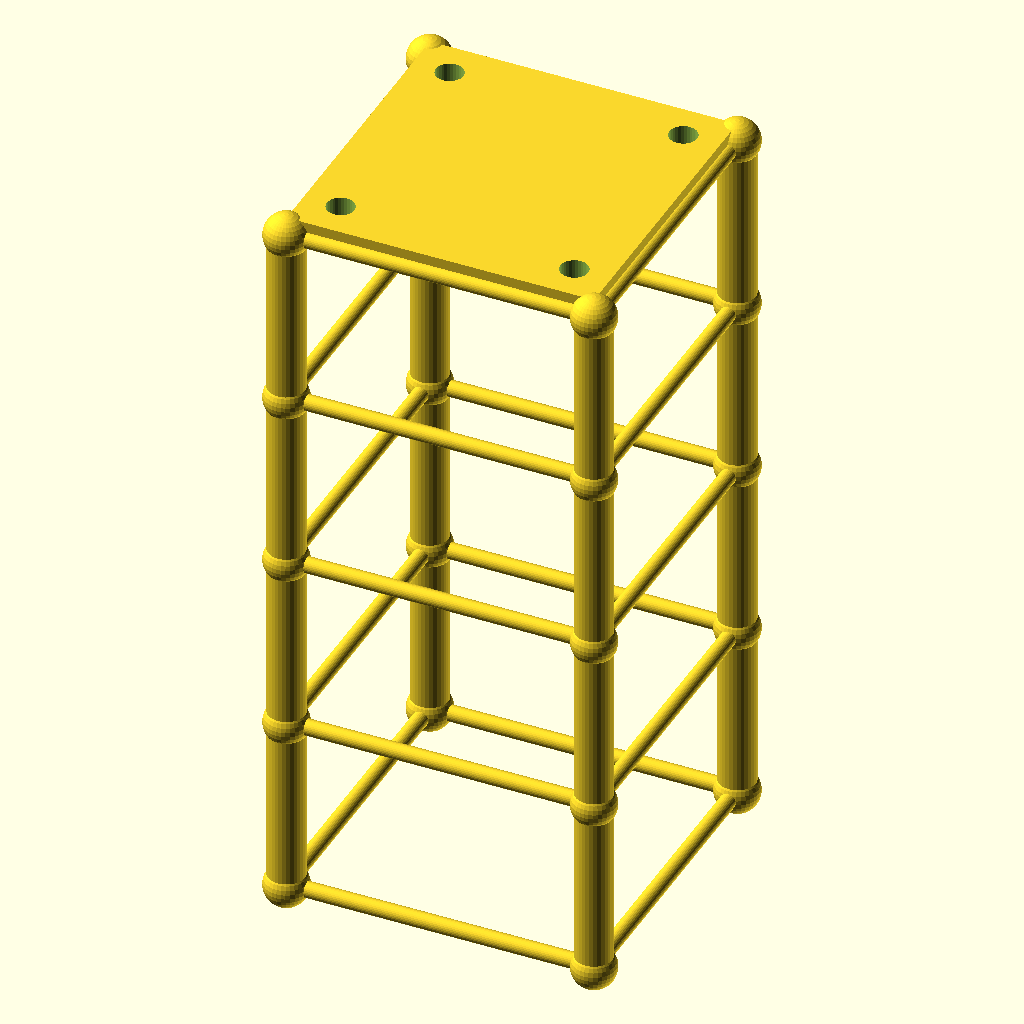
Cell 1 — every parameter at its default value.
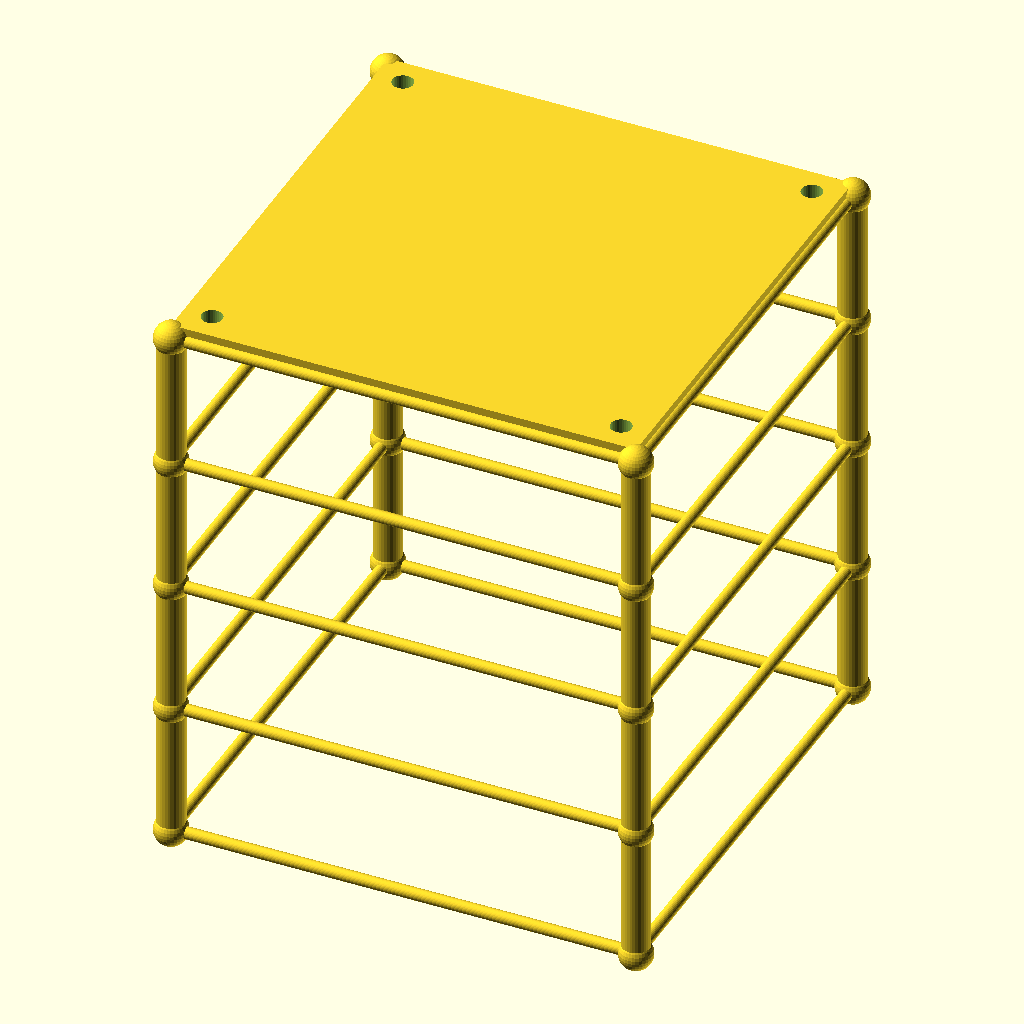
Cell 2: size = 200 (everything else at default).
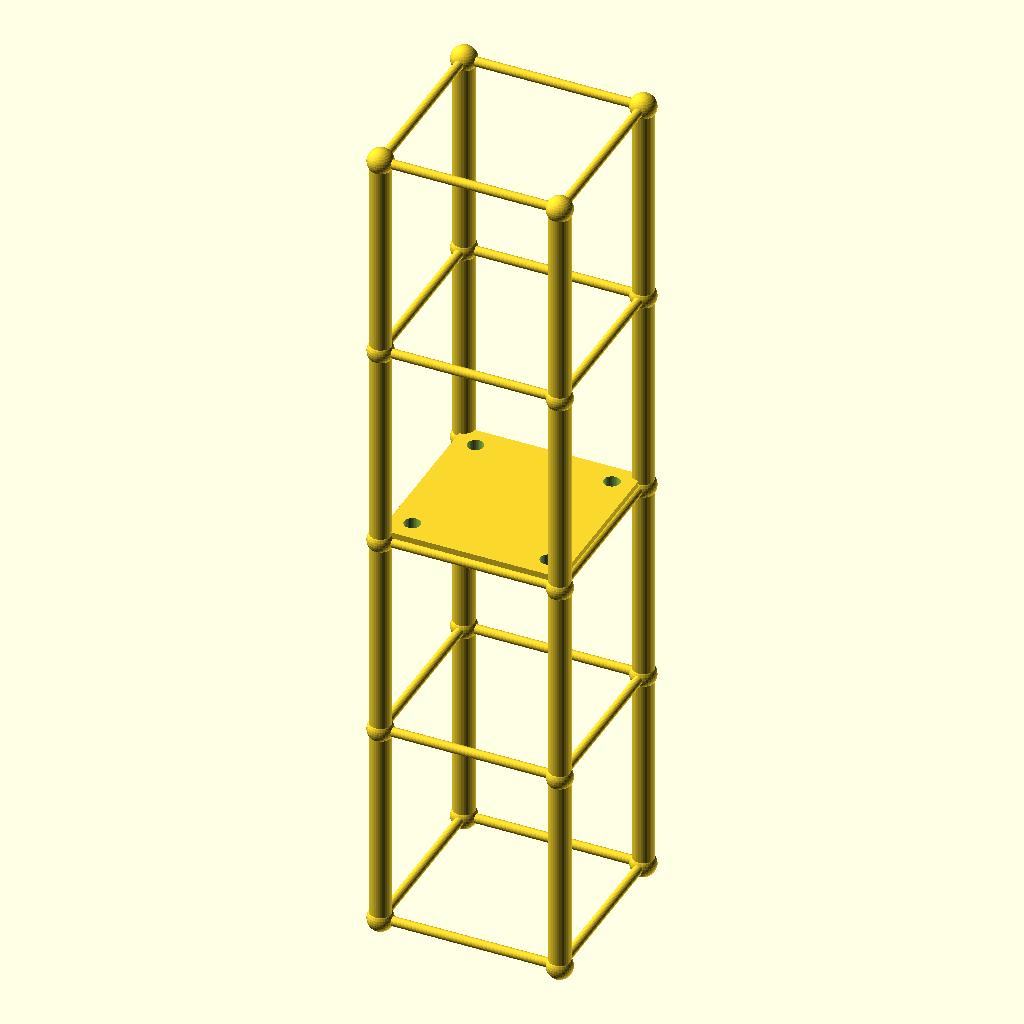
Cell 3: lvl = 116.8 (everything else at default).
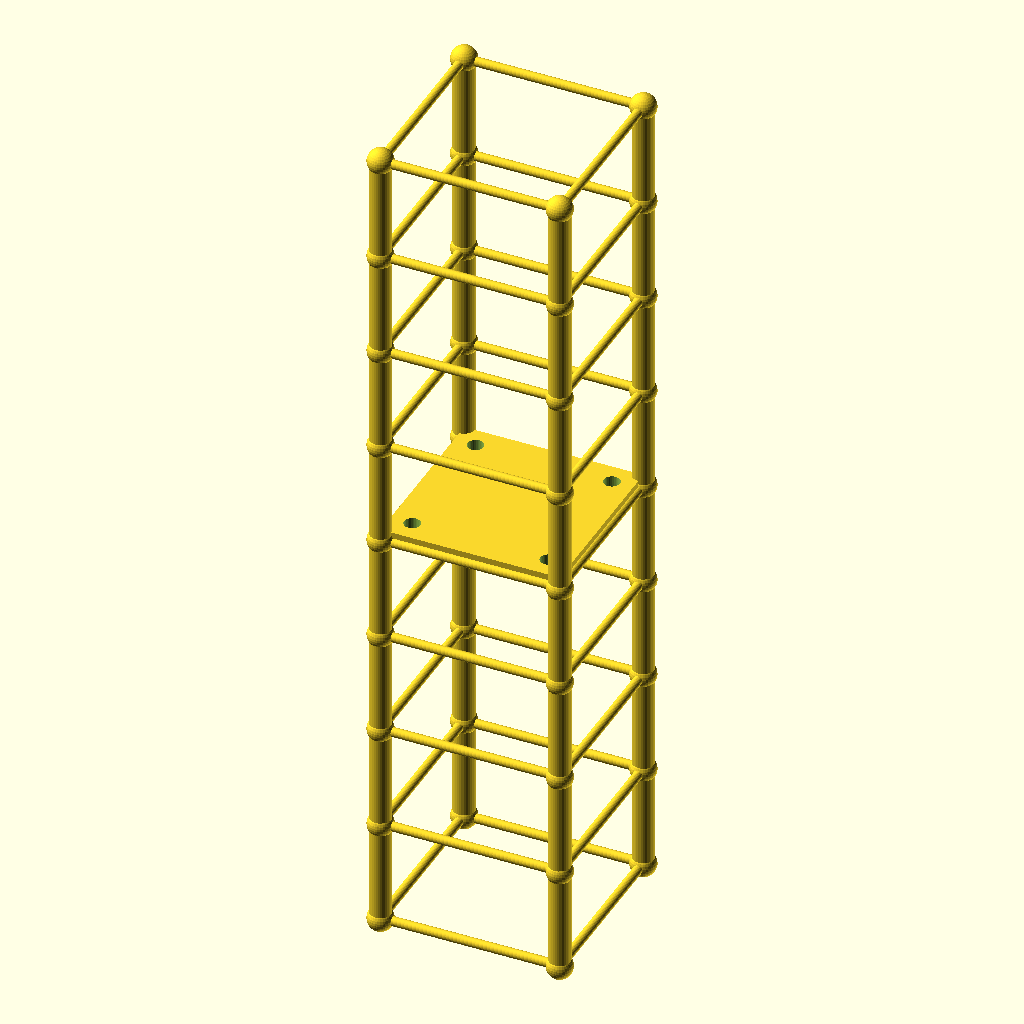
Cell 4: levels = 8 (everything else at default).
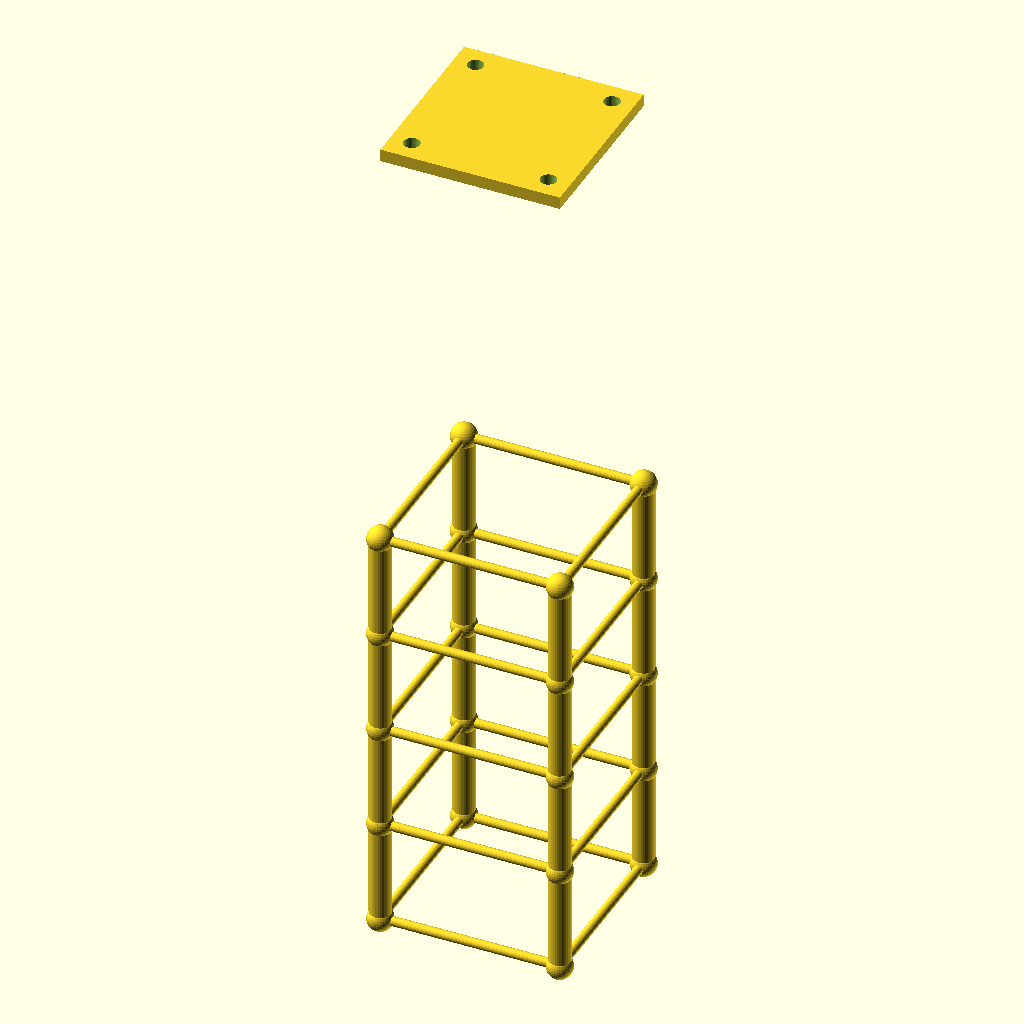
Cell 5 — tower_h set to 467.2, the other parameters unchanged.
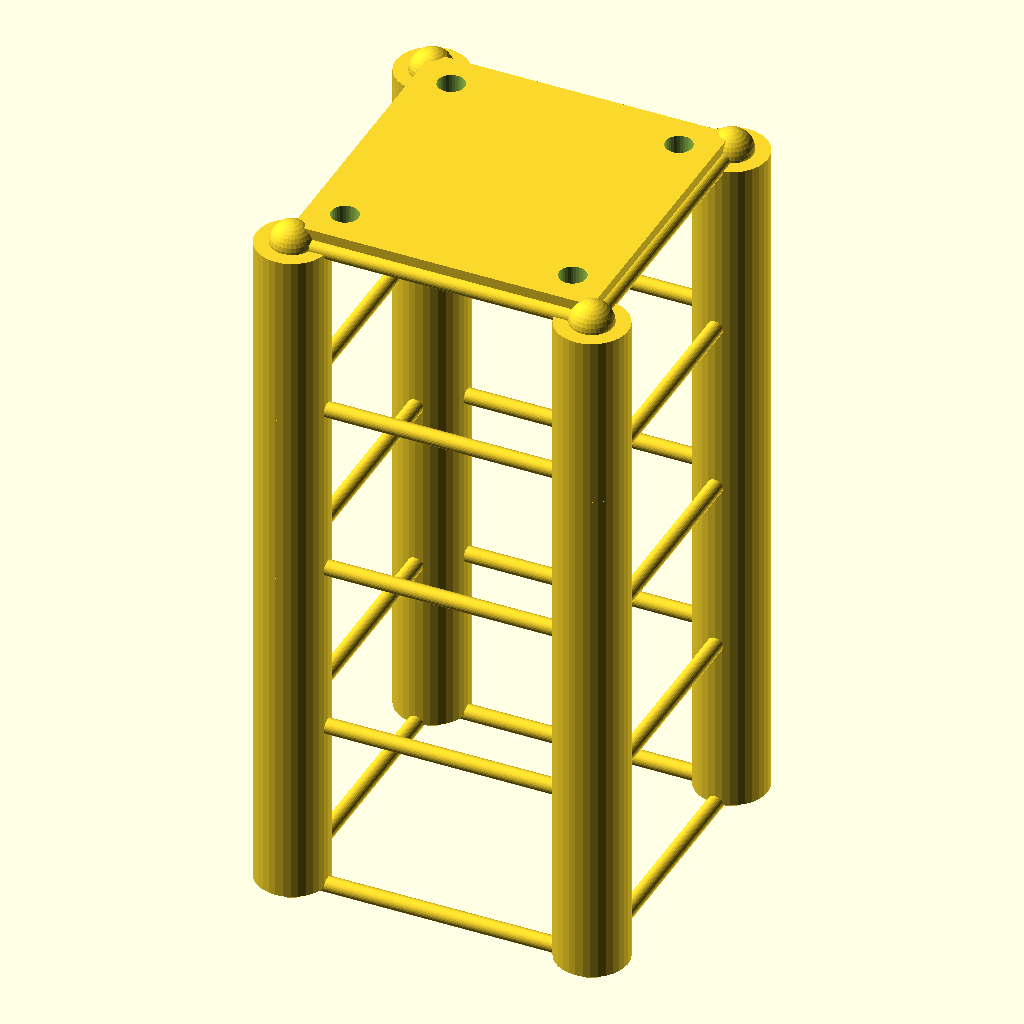
Cell 6 — leg_r set to 12, the other parameters unchanged.
The same orthographic view direction (rotation 55°, 0°, 25°; colour scheme Cornfield) for every cell, with the view re-fitted per cell, so scale and position can differ between cells.
Source of the model, optional_data/gen2/towers/part_0047.scad:
$fn = 32;

// ----------------------------------------------------------------------
// Four-leg tower: 100 x 100 x 233.6 mm, 4 bays of 58.4 mm
// ----------------------------------------------------------------------

// --- parameters (mm) ---
size = 100;               // footprint across the legs
lvl = 58.4;               // bay height between the rings
levels = 4;               // number of bays
tower_h = 233.6;          // overall height
leg_r = 6;                // leg tube radius
brace_r = 2.6;            // brace tube radius
joint_r = 7.2;            // joint ball radius
plate_t = 6;              // top plate thickness
plate_hole_d = 9;         // top plate bolt holes
inset = 12;               // bolt hole inset from the corner

module member(a, b, r) {
  /* rod: cylinder from joint a to joint b */
  d = b - a;
  length = norm(d);
  translate(a) rotate([0, acos(d[2] / length), atan2(d[1], d[0])])
    cylinder(h = length, r = r);
}

module joint(p, r) {
  /* ball at the joint centre */
  translate(p) sphere(r = r);
}

p = [[1, 1], [1, -1], [-1, -1], [-1, 1]];

/* legs */
for (i = [0 : levels - 1]) {
  for (j = [0 : 3]) {
    member([p[j][0] * size / 2, p[j][1] * size / 2, i * lvl],
           [p[j][0] * size / 2, p[j][1] * size / 2, (i + 1) * lvl], leg_r);
  }
}

/* rings at every level */
for (i = [0 : levels]) {
  for (j = [0 : 3]) {
    member([p[j][0] * size / 2, p[j][1] * size / 2, i * lvl],
           [p[(j + 1) % 4][0] * size / 2, p[(j + 1) % 4][1] * size / 2, i * lvl], brace_r);
  }
}

/* joint balls */
for (i = [0 : levels]) {
  for (j = [0 : 3]) {
    joint([p[j][0] * size / 2, p[j][1] * size / 2, i * lvl], joint_r);
  }
}

module top_plate() {
  /* sunk 1 mm into the top ring so the joint overlaps */
  translate([-size / 2, -size / 2, tower_h - 1]) cube([size, size, plate_t + 1]);
}

difference() {
  top_plate();
  for (sx = [-1, 1]) for (sy = [-1, 1])
    translate([sx * (size / 2 - inset), sy * (size / 2 - inset), tower_h - 2])
      cylinder(h = plate_t + 3, d = plate_hole_d);
}
Customizer parameters (derived from the source; name, type, default, range or options):
size: number, default 100
lvl: number, default 58.4
levels: number, default 4
tower_h: number, default 233.6
leg_r: number, default 6
brace_r: number, default 2.6
joint_r: number, default 7.2
plate_t: number, default 6
plate_hole_d: number, default 9
inset: number, default 12
